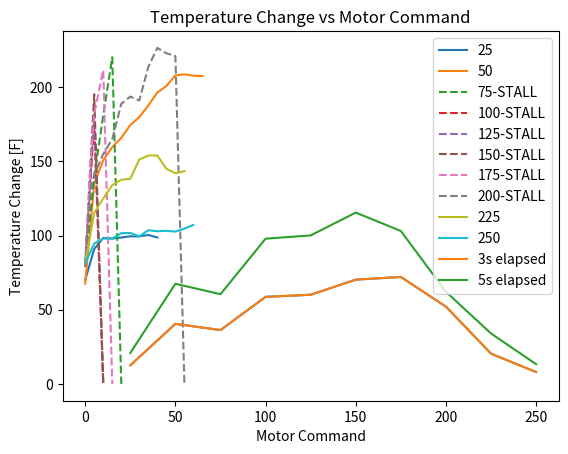
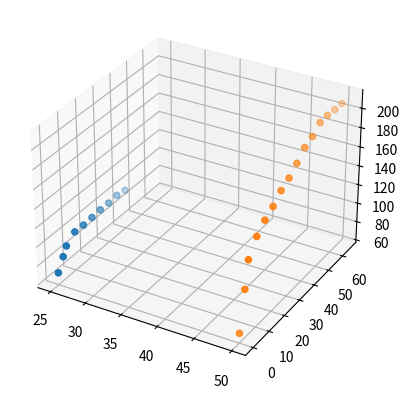

Source code (Python) for these figures, in order: (Note: this script raises an exception after producing the figures.)
import numpy as np
import matplotlib.pyplot as plt

t = [0,3,5,10,15,20,25,30,35,40,45,50,55,60,65]
M_025 = [25,70.1,82.64,91,98.4,98,98.7,99.5,99.5,100.4,98.7]
M_050 = [50,67.6,108.1,135.1,150.8,159.6,165.9,174.5,179.9,187.7,196.5,200.8,208,208.7,207.8,207.5]
M_075 = ['75-STALL',79.5,115.8,140,181,220.2,0]  # STALL AT 15
M_100 = ['100-STALL',79.1,137.8,177,0]  # STALL AT 6
M_125 = ['125-STALL',80.9,141.0,181,0]  # STALL AT 5
M_150 = ['150-STALL',79.7,150,195.2,0]  # STALL AT 5
M_175 = ['175-STALL',78.9,151,182,211.6,0]  # STALL AT 10
M_200 = ['200-STALL',78.9,131,141,155,165,188.8,193.7,191.1,213.8,226.5,222.9,221,0]  # STALL AT 50
M_225 = [225,81.3,101.7,115.3,125,134,137.6,138.3,151.3,154,154,145,142,143.4]
M_250 = [250,81.3,89.3,94.6,98,98,101.6,101.8,99.5,103.6,102.9,103.2,102.7,104.7,107.2]

data = [M_025, M_050, M_075, M_100, M_125, M_150, M_175, M_200, M_225, M_250]

#############################################
# temp vs time (for each motor command)
for test in data:
    n = len(test)-1
    if 0 in test:
        plt.plot(t[0:n],test[1:], '--', label=str(test[0]))
    else:
        plt.plot(t[0:n],test[1:], '-', label=str(test[0]))
plt.title("TB6612FNG Overheat Test")
plt.xlabel("Time [s]")
plt.ylabel("Temp [F]")
plt.legend(loc="lower right")
plt.show()

#############################################
# temp increase vs motor command (after 3 seconds)
cmd = [25,50,75,100,125,150,175,200,225,250]
tmp = []
for test in data:
    tmp.append(test[2]-test[1])
plt.plot(cmd,tmp)
plt.xlabel('Motor Command')
plt.ylabel('Temperature Change [F]')
plt.title('Temperature Change vs Motor Command at 3 seconds')
plt.show()

#############################################
# temp increase vs motor command (after 3 and 5 seconds)
cmd = [25,50,75,100,125,150,175,200,225,250]
tmp3 = []
for test in data:
    tmp3.append(test[2]-test[1])
plt.plot(cmd,tmp3, label='3s elapsed')
tmp5 = []
for test in data:
    tmp5.append(test[3]-test[1])
plt.plot(cmd,tmp5, label='5s elapsed')
plt.legend(loc='upper right')
plt.xlabel('Motor Command')
plt.ylabel('Temperature Change [F]')
plt.title('Temperature Change vs Motor Command')
plt.show()

#############################################
fig = plt.figure()
ax = fig.add_subplot(projection='3d')
for test in data:
    temp = test[1:]
    n = len(temp)
    time = t[0:n]
    motor = list(np.ones([n])*test[0])

    motor_time_temp = np.zeros([n,3])
    motor_time_temp[:,0] = motor
    motor_time_temp[:,1] = time
    motor_time_temp[:,2] = temp

    ax.scatter(motor,time,temp)
ax.set_xlabel('motor command')
ax.set_ylabel('time')
ax.set_zlabel('temp')
plt.show()
